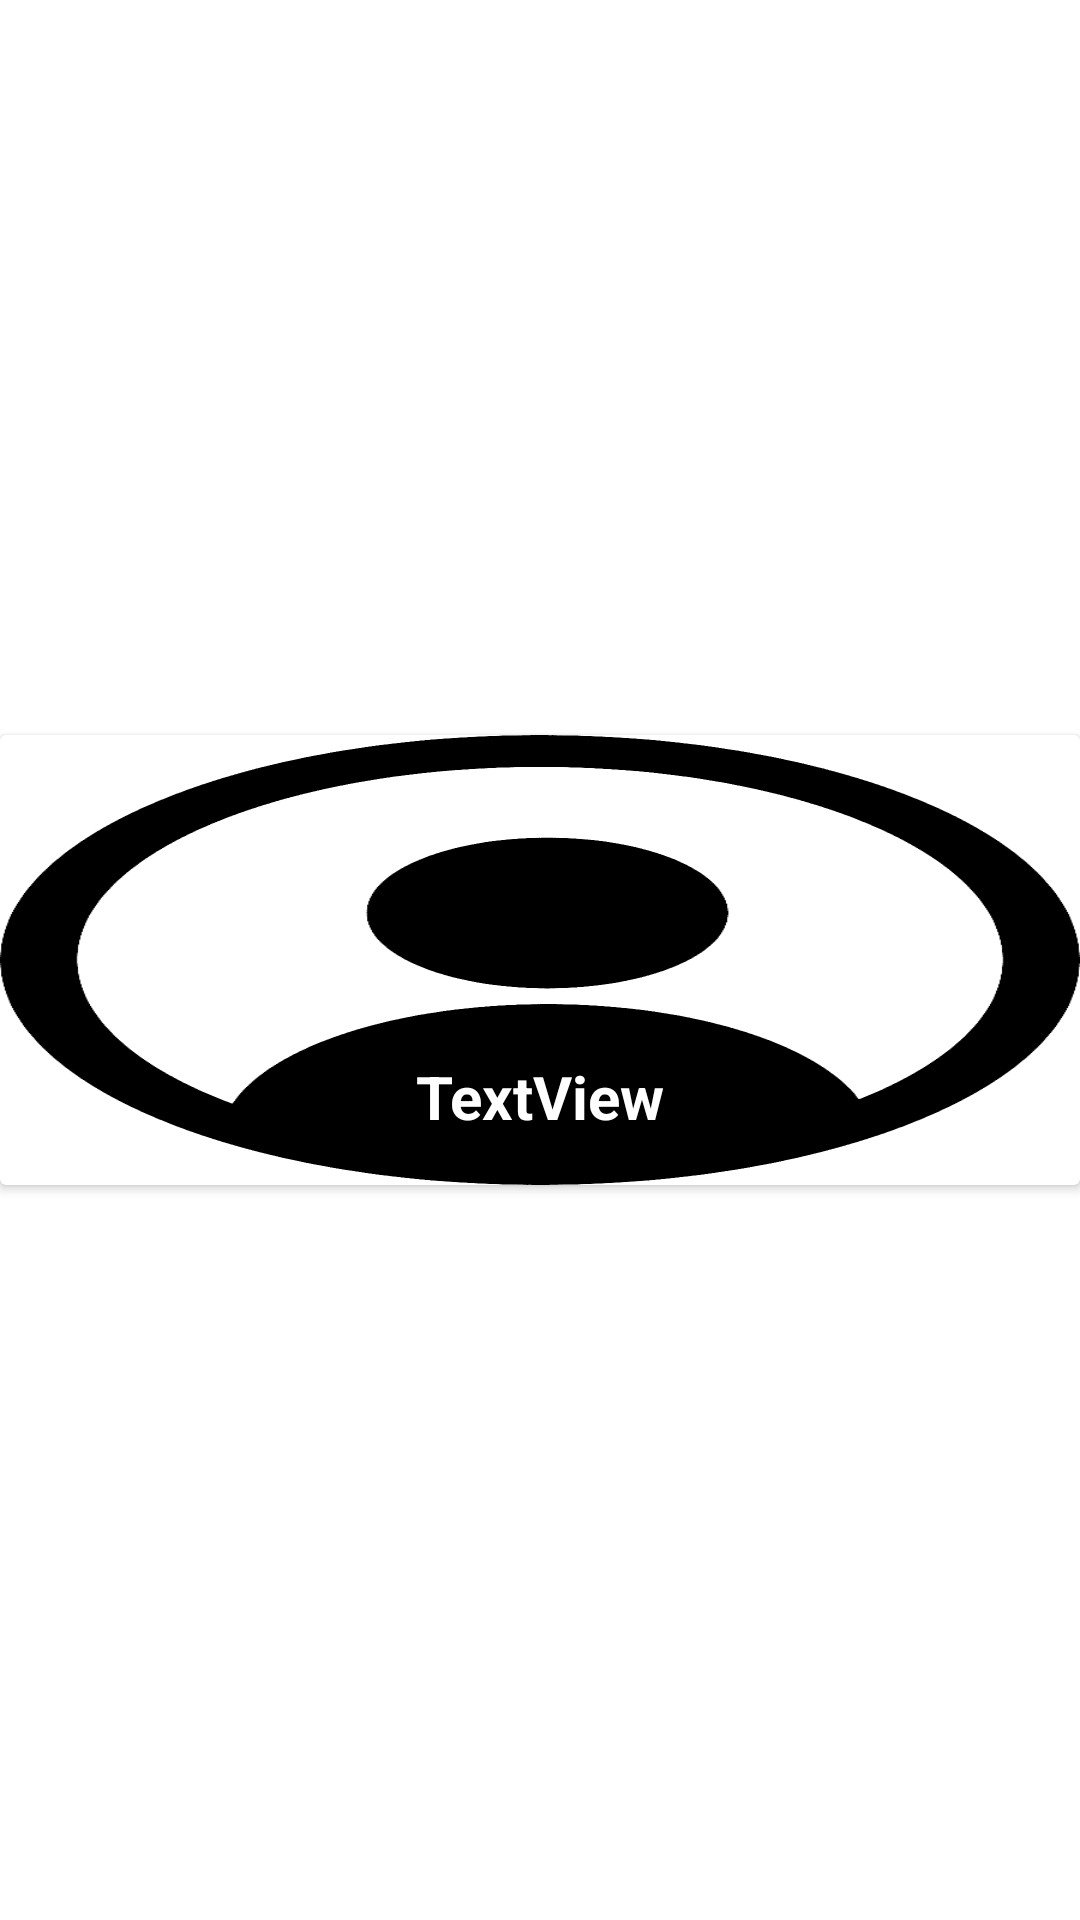

The Android layout XML behind this screen, and the referenced resources:
<!-- AndroidManifest.xml: application theme Theme.Tinderus -->
<!-- res/layout/usuario_menu.xml -->
<?xml version="1.0" encoding="utf-8"?>
<androidx.constraintlayout.widget.ConstraintLayout xmlns:android="http://schemas.android.com/apk/res/android"
    xmlns:app="http://schemas.android.com/apk/res-auto"
    xmlns:tools="http://schemas.android.com/tools"
    android:layout_width="match_parent"
    android:layout_height="wrap_content">

    <androidx.cardview.widget.CardView
        android:layout_width="0dp"
        android:layout_height="wrap_content"
        app:layout_constraintBottom_toBottomOf="parent"
        app:layout_constraintEnd_toEndOf="parent"
        app:layout_constraintStart_toStartOf="parent"
        app:layout_constraintTop_toTopOf="parent">

        <androidx.constraintlayout.widget.ConstraintLayout
            android:layout_width="match_parent"
            android:layout_height="match_parent">

            <ImageView
                android:id="@+id/cardImage"
                android:layout_width="0dp"
                android:layout_height="150dp"
                android:scaleType="fitXY"
                app:layout_constraintEnd_toEndOf="parent"
                app:layout_constraintStart_toStartOf="parent"
                app:layout_constraintTop_toTopOf="parent"
                app:srcCompat="@drawable/avatar" />

            <TextView
                android:id="@+id/cardTitle"
                android:layout_width="wrap_content"
                android:layout_height="wrap_content"
                android:shadowColor="#000000"
                android:shadowDx="4.0"
                android:shadowDy="2.0"
                android:shadowRadius="8.0"
                android:text="TextView"
                android:textAlignment="center"
                android:textColor="#FFFFFF"
                android:textSize="20sp"
                android:textStyle="bold"
                app:layout_constraintBottom_toBottomOf="@+id/cardImage"
                app:layout_constraintEnd_toEndOf="parent"
                app:layout_constraintStart_toStartOf="parent"
                app:layout_constraintTop_toTopOf="parent"
                app:layout_constraintVertical_bias="0.869" />
        </androidx.constraintlayout.widget.ConstraintLayout>
    </androidx.cardview.widget.CardView>

</androidx.constraintlayout.widget.ConstraintLayout>
<!-- resources referenced by this layout -->
<resources>
  <!-- drawable avatar: png bitmap (drawable, 15465 bytes) -->
  <style name="Theme.Tinderus" parent="Theme.MaterialComponents.DayNight.DarkActionBar">
          
          <item name="colorPrimary">#BD4089</item>
          <item name="colorPrimaryVariant">#BD4089</item>
          <item name="colorOnPrimary">@color/white</item>
          
          <item name="colorSecondary">@color/teal_200</item>
          <item name="colorSecondaryVariant">@color/teal_700</item>
          <item name="colorOnSecondary">@color/black</item>
          
          <item name="android:statusBarColor" tools:targetApi="l">?attr/colorPrimaryVariant</item>
          
      </style>
  <color name="white">#FFFFFFFF</color>
  <color name="teal_200">#FF03DAC5</color>
  <color name="teal_700">#FF018786</color>
  <color name="black">#FF000000</color>
</resources>
